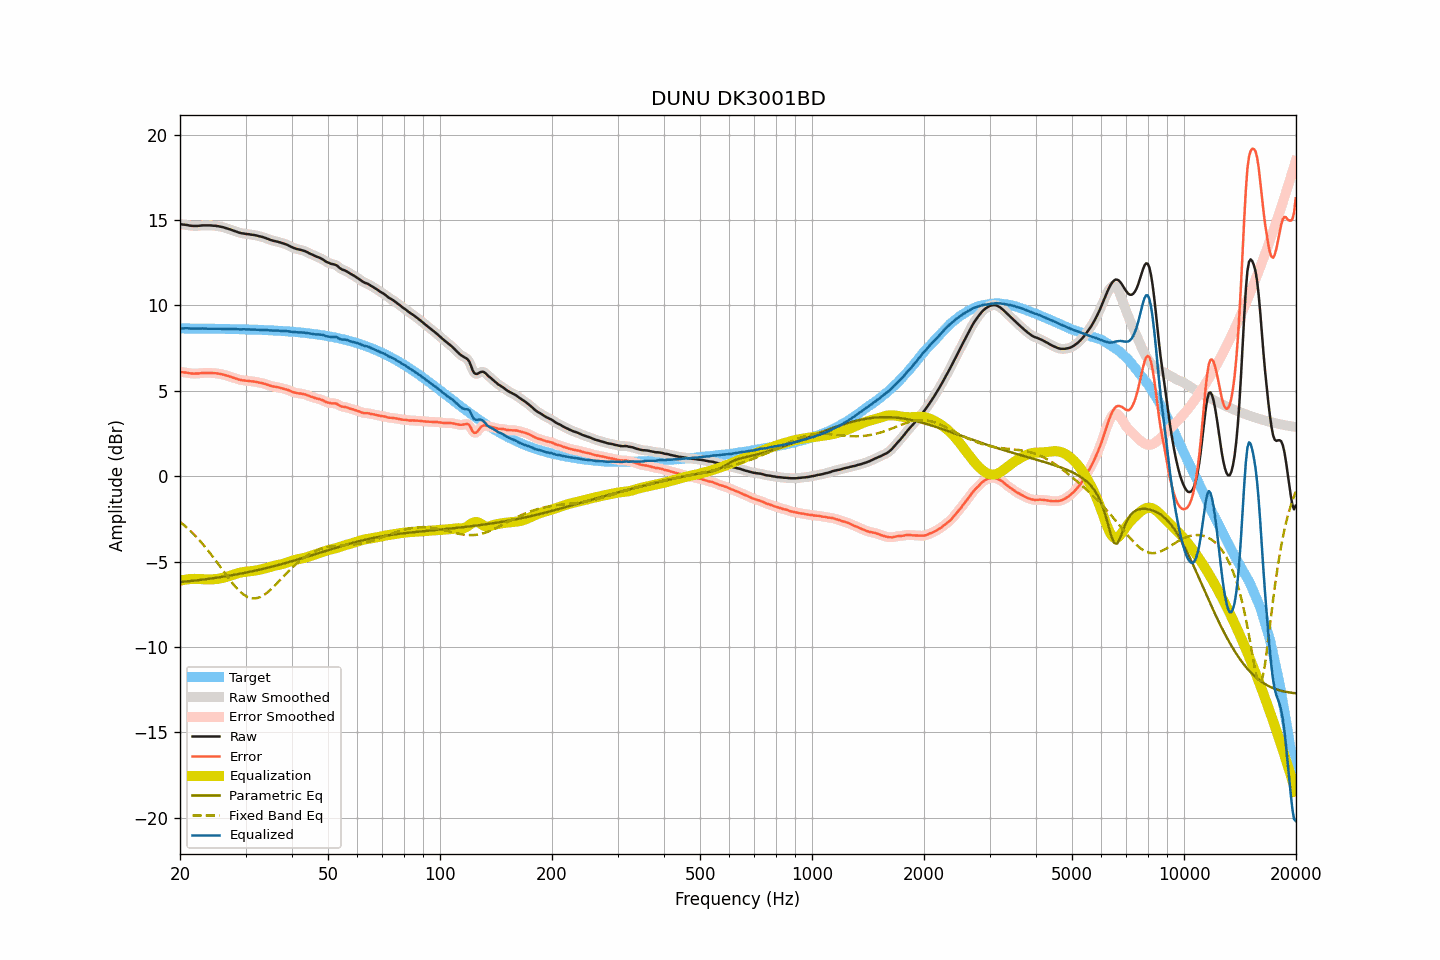

The file beside this chart, header and first rows:
frequency, raw, smoothed, error, error_smoothed, equalization, parametric_eq, fixed_band_eq, equalized_raw, equalized_smoothed, target
20.00, 14.77, 14.76, 6.11, 6.11, -6.12, -6.21, -2.67, 8.65, 8.64, 8.65
20.20, 14.75, 14.75, 6.09, 6.10, -6.10, -6.20, -2.75, 8.65, 8.65, 8.65
20.40, 14.74, 14.74, 6.09, 6.09, -6.08, -6.19, -2.83, 8.66, 8.66, 8.65
20.61, 14.73, 14.73, 6.08, 6.08, -6.07, -6.18, -2.91, 8.66, 8.66, 8.65
20.81, 14.72, 14.71, 6.07, 6.06, -6.05, -6.17, -2.99, 8.67, 8.66, 8.65
21.02, 14.70, 14.70, 6.05, 6.05, -6.04, -6.16, -3.08, 8.66, 8.66, 8.65
21.23, 14.68, 14.68, 6.03, 6.03, -6.03, -6.15, -3.16, 8.65, 8.65, 8.65
21.44, 14.67, 14.67, 6.02, 6.02, -6.02, -6.14, -3.25, 8.64, 8.64, 8.65
21.66, 14.66, 14.66, 6.01, 6.01, -6.02, -6.13, -3.35, 8.64, 8.64, 8.65
21.87, 14.66, 14.66, 6.01, 6.01, -6.01, -6.11, -3.44, 8.64, 8.64, 8.65
22.09, 14.66, 14.66, 6.01, 6.01, -6.01, -6.10, -3.54, 8.64, 8.64, 8.65
22.31, 14.66, 14.66, 6.01, 6.01, -6.02, -6.09, -3.64, 8.64, 8.64, 8.65
22.54, 14.67, 14.67, 6.02, 6.02, -6.02, -6.08, -3.75, 8.65, 8.65, 8.65
22.76, 14.68, 14.68, 6.03, 6.03, -6.03, -6.07, -3.85, 8.65, 8.65, 8.64
22.99, 14.69, 14.69, 6.04, 6.04, -6.04, -6.06, -3.96, 8.65, 8.65, 8.64
23.22, 14.69, 14.69, 6.05, 6.05, -6.04, -6.05, -4.07, 8.65, 8.65, 8.64
23.45, 14.69, 14.69, 6.05, 6.05, -6.05, -6.03, -4.19, 8.64, 8.64, 8.64
23.69, 14.69, 14.69, 6.05, 6.05, -6.05, -6.02, -4.30, 8.64, 8.64, 8.64
23.92, 14.69, 14.69, 6.05, 6.05, -6.05, -6.01, -4.42, 8.64, 8.64, 8.64
24.16, 14.69, 14.68, 6.05, 6.05, -6.05, -6.00, -4.54, 8.64, 8.64, 8.64
24.40, 14.68, 14.68, 6.04, 6.04, -6.04, -5.98, -4.66, 8.64, 8.64, 8.64
24.65, 14.67, 14.67, 6.03, 6.04, -6.04, -5.97, -4.79, 8.63, 8.64, 8.64
24.89, 14.67, 14.66, 6.03, 6.03, -6.03, -5.96, -4.92, 8.64, 8.63, 8.63
25.14, 14.65, 14.65, 6.02, 6.02, -6.02, -5.94, -5.04, 8.63, 8.63, 8.63
25.39, 14.64, 14.64, 6.01, 6.01, -6.00, -5.93, -5.17, 8.63, 8.63, 8.63
25.65, 14.62, 14.62, 5.99, 5.99, -5.99, -5.91, -5.30, 8.63, 8.63, 8.63
25.91, 14.60, 14.60, 5.97, 5.97, -5.97, -5.90, -5.43, 8.63, 8.63, 8.63
26.16, 14.58, 14.58, 5.95, 5.95, -5.95, -5.88, -5.56, 8.63, 8.63, 8.63
26.43, 14.55, 14.55, 5.92, 5.92, -5.92, -5.87, -5.69, 8.63, 8.63, 8.63
26.69, 14.52, 14.52, 5.89, 5.90, -5.90, -5.85, -5.82, 8.62, 8.62, 8.62
26.96, 14.49, 14.49, 5.87, 5.87, -5.87, -5.84, -5.95, 8.62, 8.62, 8.62
27.23, 14.46, 14.46, 5.84, 5.84, -5.84, -5.82, -6.07, 8.62, 8.62, 8.62
27.50, 14.43, 14.43, 5.81, 5.81, -5.81, -5.80, -6.19, 8.62, 8.62, 8.62
27.77, 14.39, 14.39, 5.77, 5.78, -5.77, -5.79, -6.31, 8.61, 8.62, 8.62
28.05, 14.36, 14.36, 5.74, 5.74, -5.74, -5.77, -6.42, 8.62, 8.62, 8.61
28.33, 14.33, 14.32, 5.72, 5.71, -5.71, -5.75, -6.53, 8.62, 8.61, 8.61
28.62, 14.29, 14.29, 5.68, 5.68, -5.68, -5.74, -6.63, 8.60, 8.61, 8.61
28.90, 14.26, 14.26, 5.65, 5.65, -5.66, -5.72, -6.72, 8.60, 8.60, 8.61
29.19, 14.24, 14.24, 5.63, 5.63, -5.64, -5.70, -6.81, 8.60, 8.60, 8.61
29.48, 14.22, 14.22, 5.62, 5.62, -5.62, -5.68, -6.89, 8.60, 8.60, 8.60
29.78, 14.21, 14.20, 5.61, 5.60, -5.60, -5.66, -6.96, 8.60, 8.60, 8.60
30.08, 14.19, 14.19, 5.59, 5.59, -5.59, -5.65, -7.02, 8.60, 8.60, 8.60
30.38, 14.18, 14.18, 5.58, 5.58, -5.58, -5.63, -7.07, 8.60, 8.60, 8.60
30.68, 14.17, 14.16, 5.58, 5.57, -5.57, -5.61, -7.11, 8.60, 8.59, 8.59
30.99, 14.15, 14.15, 5.56, 5.56, -5.56, -5.59, -7.14, 8.59, 8.59, 8.59
31.30, 14.14, 14.14, 5.55, 5.55, -5.55, -5.57, -7.15, 8.59, 8.59, 8.59
31.61, 14.13, 14.13, 5.55, 5.54, -5.54, -5.55, -7.16, 8.59, 8.59, 8.58
31.93, 14.11, 14.11, 5.53, 5.53, -5.53, -5.53, -7.15, 8.58, 8.58, 8.58
32.24, 14.09, 14.09, 5.51, 5.51, -5.51, -5.51, -7.14, 8.58, 8.58, 8.58
32.57, 14.06, 14.06, 5.49, 5.49, -5.49, -5.48, -7.11, 8.57, 8.57, 8.57
32.89, 14.04, 14.04, 5.47, 5.47, -5.47, -5.46, -7.07, 8.57, 8.57, 8.57
33.22, 14.02, 14.02, 5.45, 5.45, -5.45, -5.44, -7.02, 8.57, 8.57, 8.57
33.55, 13.99, 13.99, 5.43, 5.43, -5.42, -5.42, -6.97, 8.57, 8.57, 8.56
33.89, 13.96, 13.96, 5.40, 5.40, -5.39, -5.40, -6.91, 8.57, 8.56, 8.56
34.23, 13.92, 13.92, 5.37, 5.37, -5.37, -5.37, -6.84, 8.55, 8.56, 8.55
34.57, 13.89, 13.89, 5.34, 5.34, -5.34, -5.35, -6.76, 8.55, 8.55, 8.55
34.92, 13.85, 13.85, 5.30, 5.31, -5.31, -5.33, -6.68, 8.54, 8.54, 8.54
35.27, 13.82, 13.82, 5.28, 5.28, -5.29, -5.30, -6.59, 8.53, 8.53, 8.54
35.62, 13.79, 13.79, 5.25, 5.26, -5.26, -5.28, -6.50, 8.53, 8.53, 8.54
35.97, 13.77, 13.77, 5.24, 5.24, -5.24, -5.26, -6.40, 8.53, 8.53, 8.53
... 635 more rows
